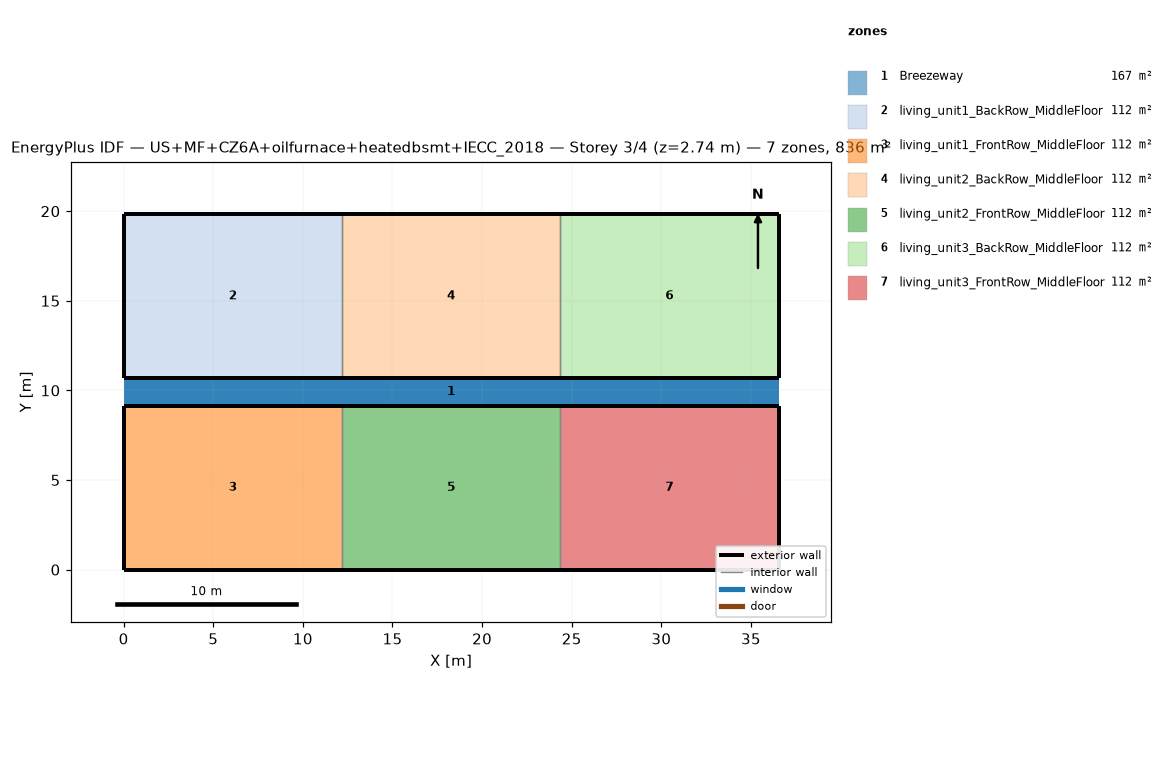
=== STOREY PLAN SPEC (per zone: floor XY polygon, exterior-wall plan segments, windows/doors) ===
zone 1: Breezeway  (167.0 m²)
  floor: (36.54, 9.16) (0.00, 9.16) (0.00, 10.68) (36.54, 10.68)
  floor: (36.54, 9.16) (0.00, 9.16) (0.00, 10.68) (36.54, 10.68)
  floor: (36.54, 9.16) (0.00, 9.16) (0.00, 10.68) (36.54, 10.68)
zone 2: living_unit1_BackRow_MiddleFloor  (111.5 m²)
  floor: (12.18, 10.68) (0.00, 10.68) (0.00, 19.84) (12.18, 19.84)
  exterior wall: (0.00, 10.68) – (12.18, 10.68)  [12.2 m]
  exterior wall: (12.18, 19.84) – (0.00, 19.84)  [12.2 m]
  exterior wall: (0.00, 19.84) – (0.00, 10.68)  [9.2 m]
  interior walls: 1
zone 3: living_unit1_FrontRow_MiddleFloor  (111.5 m²)
  floor: (12.18, 0.00) (0.00, 0.00) (0.00, 9.16) (12.18, 9.16)
  exterior wall: (0.00, 0.00) – (12.18, 0.00)  [12.2 m]
  exterior wall: (12.18, 9.16) – (0.00, 9.16)  [12.2 m]
  exterior wall: (0.00, 9.16) – (0.00, 0.00)  [9.2 m]
  interior walls: 1
zone 4: living_unit2_BackRow_MiddleFloor  (111.5 m²)
  floor: (24.36, 10.68) (12.18, 10.68) (12.18, 19.84) (24.36, 19.84)
  exterior wall: (12.18, 10.68) – (24.36, 10.68)  [12.2 m]
  exterior wall: (24.36, 19.84) – (12.18, 19.84)  [12.2 m]
  interior walls: 2
zone 5: living_unit2_FrontRow_MiddleFloor  (111.5 m²)
  floor: (24.36, 0.00) (12.18, 0.00) (12.18, 9.16) (24.36, 9.16)
  exterior wall: (12.18, 0.00) – (24.36, 0.00)  [12.2 m]
  exterior wall: (24.36, 9.16) – (12.18, 9.16)  [12.2 m]
  interior walls: 2
zone 6: living_unit3_BackRow_MiddleFloor  (111.5 m²)
  floor: (36.54, 10.68) (24.36, 10.68) (24.36, 19.84) (36.54, 19.84)
  exterior wall: (24.36, 10.68) – (36.54, 10.68)  [12.2 m]
  exterior wall: (36.54, 10.68) – (36.54, 19.84)  [9.2 m]
  exterior wall: (36.54, 19.84) – (24.36, 19.84)  [12.2 m]
  interior walls: 1
zone 7: living_unit3_FrontRow_MiddleFloor  (111.5 m²)
  floor: (36.54, 0.00) (24.36, 0.00) (24.36, 9.16) (36.54, 9.16)
  exterior wall: (24.36, 0.00) – (36.54, 0.00)  [12.2 m]
  exterior wall: (36.54, 0.00) – (36.54, 9.16)  [9.2 m]
  exterior wall: (36.54, 9.16) – (24.36, 9.16)  [12.2 m]
  interior walls: 1

=== DERIVED (storey summary) ===
Building: US+MF+CZ6A+oilfurnace+heatedbsmt+IECC_2018
Storey: 3 of 4  (floor level z = 2.74 m)
Storey gross floor area: 836.2 m²
Zones on this storey: 7
  - Breezeway: floor 167.0 m²
  - living_unit1_BackRow_MiddleFloor: floor 111.5 m²; exterior wall 33.5 m (86.9 m²); WWR 0.0%
  - living_unit1_FrontRow_MiddleFloor: floor 111.5 m²; exterior wall 33.5 m (86.9 m²); WWR 0.0%
  - living_unit2_BackRow_MiddleFloor: floor 111.5 m²; exterior wall 24.4 m (63.1 m²); WWR 0.0%
  - living_unit2_FrontRow_MiddleFloor: floor 111.5 m²; exterior wall 24.4 m (63.1 m²); WWR 0.0%
  - living_unit3_BackRow_MiddleFloor: floor 111.5 m²; exterior wall 33.5 m (86.9 m²); WWR 0.0%
  - living_unit3_FrontRow_MiddleFloor: floor 111.5 m²; exterior wall 33.5 m (86.9 m²); WWR 0.0%
Zone adjacency (shared interzone walls):
  - living_unit1_BackRow_MiddleFloor ↔ living_unit2_BackRow_MiddleFloor
  - living_unit1_FrontRow_MiddleFloor ↔ living_unit2_FrontRow_MiddleFloor
  - living_unit2_BackRow_MiddleFloor ↔ living_unit3_BackRow_MiddleFloor
  - living_unit2_FrontRow_MiddleFloor ↔ living_unit3_FrontRow_MiddleFloor